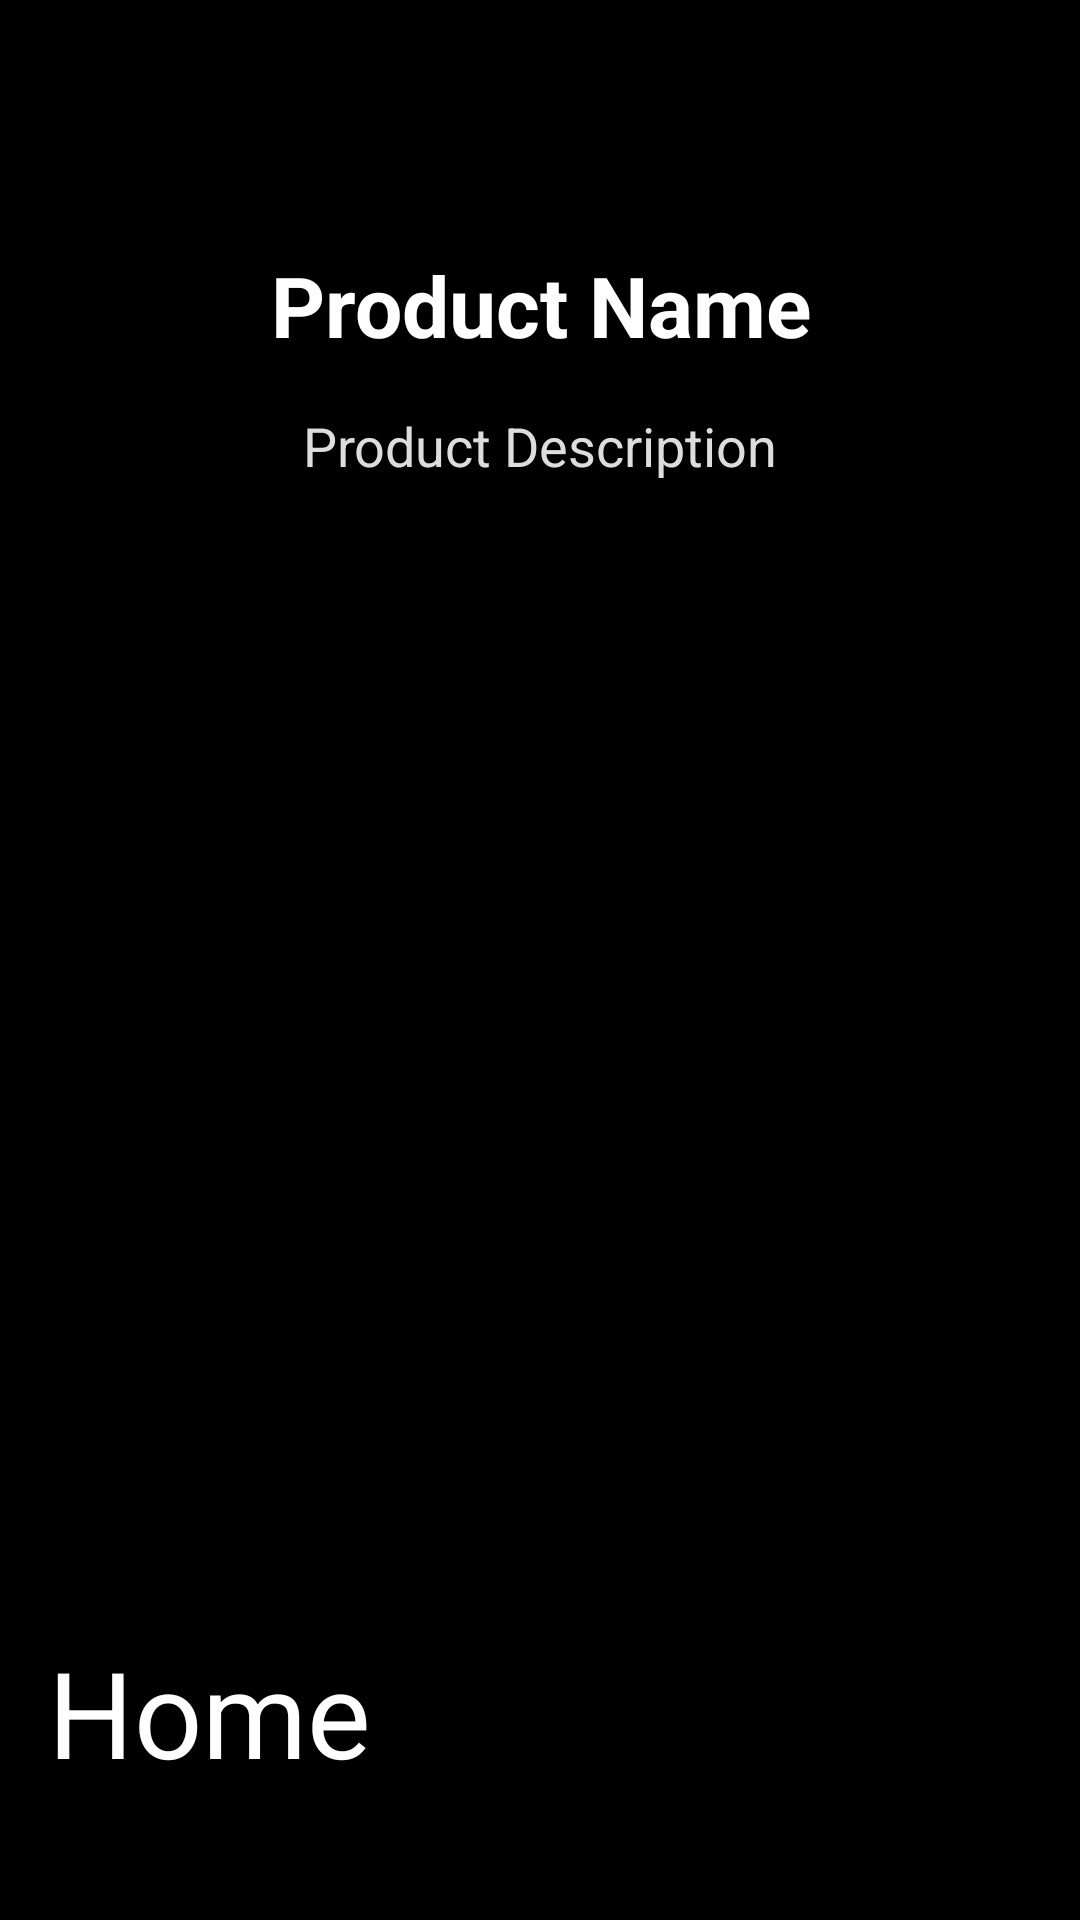

Produce the Android XML layout that renders to this screen, including the resource entries it uses.
<!-- AndroidManifest.xml: application theme Theme.ICam -->
<!-- res/layout/activity_more_fruit.xml -->
<?xml version="1.0" encoding="utf-8"?>
<RelativeLayout xmlns:android="http://schemas.android.com/apk/res/android"
    android:id="@+id/moreFruitLayout"
    android:layout_width="match_parent"
    android:layout_height="match_parent"
    android:background="#000000"
    android:padding="16dp">

    
    <ImageView
        android:id="@+id/productImageView"
        android:layout_width="0dp"
        android:layout_height="0dp"
        android:layout_centerHorizontal="true"
        android:layout_alignParentTop="true"
        android:layout_marginTop="19dp"
        android:scaleType="centerInside" />

    
    <TextView
        android:id="@+id/productNameTextView"
        android:layout_width="match_parent"
        android:layout_height="wrap_content"
        android:layout_below="@id/productImageView"
        android:layout_marginTop="48dp"
        android:text="Product Name"
        android:textSize="28sp"
        android:textStyle="bold"
        android:textAlignment="center"
        android:textColor="#FFFFFF" />

    
    <TextView
        android:id="@+id/productDescriptionTextView"
        android:layout_width="match_parent"
        android:layout_height="wrap_content"
        android:layout_below="@id/productNameTextView"
        android:layout_marginTop="16dp"
        android:layout_marginBottom="24dp"
        android:text="Product Description"

        android:textSize="18sp"
        android:textColor="#DDDDDD"
        android:lineSpacingExtra="6dp"
        android:textAlignment="center" />

    
    <Button
        android:id="@+id/recaptureBtn"
        android:layout_width="match_parent"
        android:layout_height="80dp"
        android:layout_alignParentBottom="true"
        android:layout_marginBottom="110dp"
        android:backgroundTint="#FFFF00"
        android:text="Recapture"
        android:textSize="40sp"
        android:textColor="#000000" />

    
    <Button
        android:id="@+id/homeBtn"
        android:layout_width="match_parent"
        android:layout_height="80dp"
        android:layout_alignParentBottom="true"
        android:layout_marginTop="12dp"
        android:backgroundTint="#007AFF"
        android:text="Home"
        android:textColor="#fff"
        android:textSize="40sp" />

</RelativeLayout>
<!-- resources referenced by this layout -->
<resources>

</resources>
